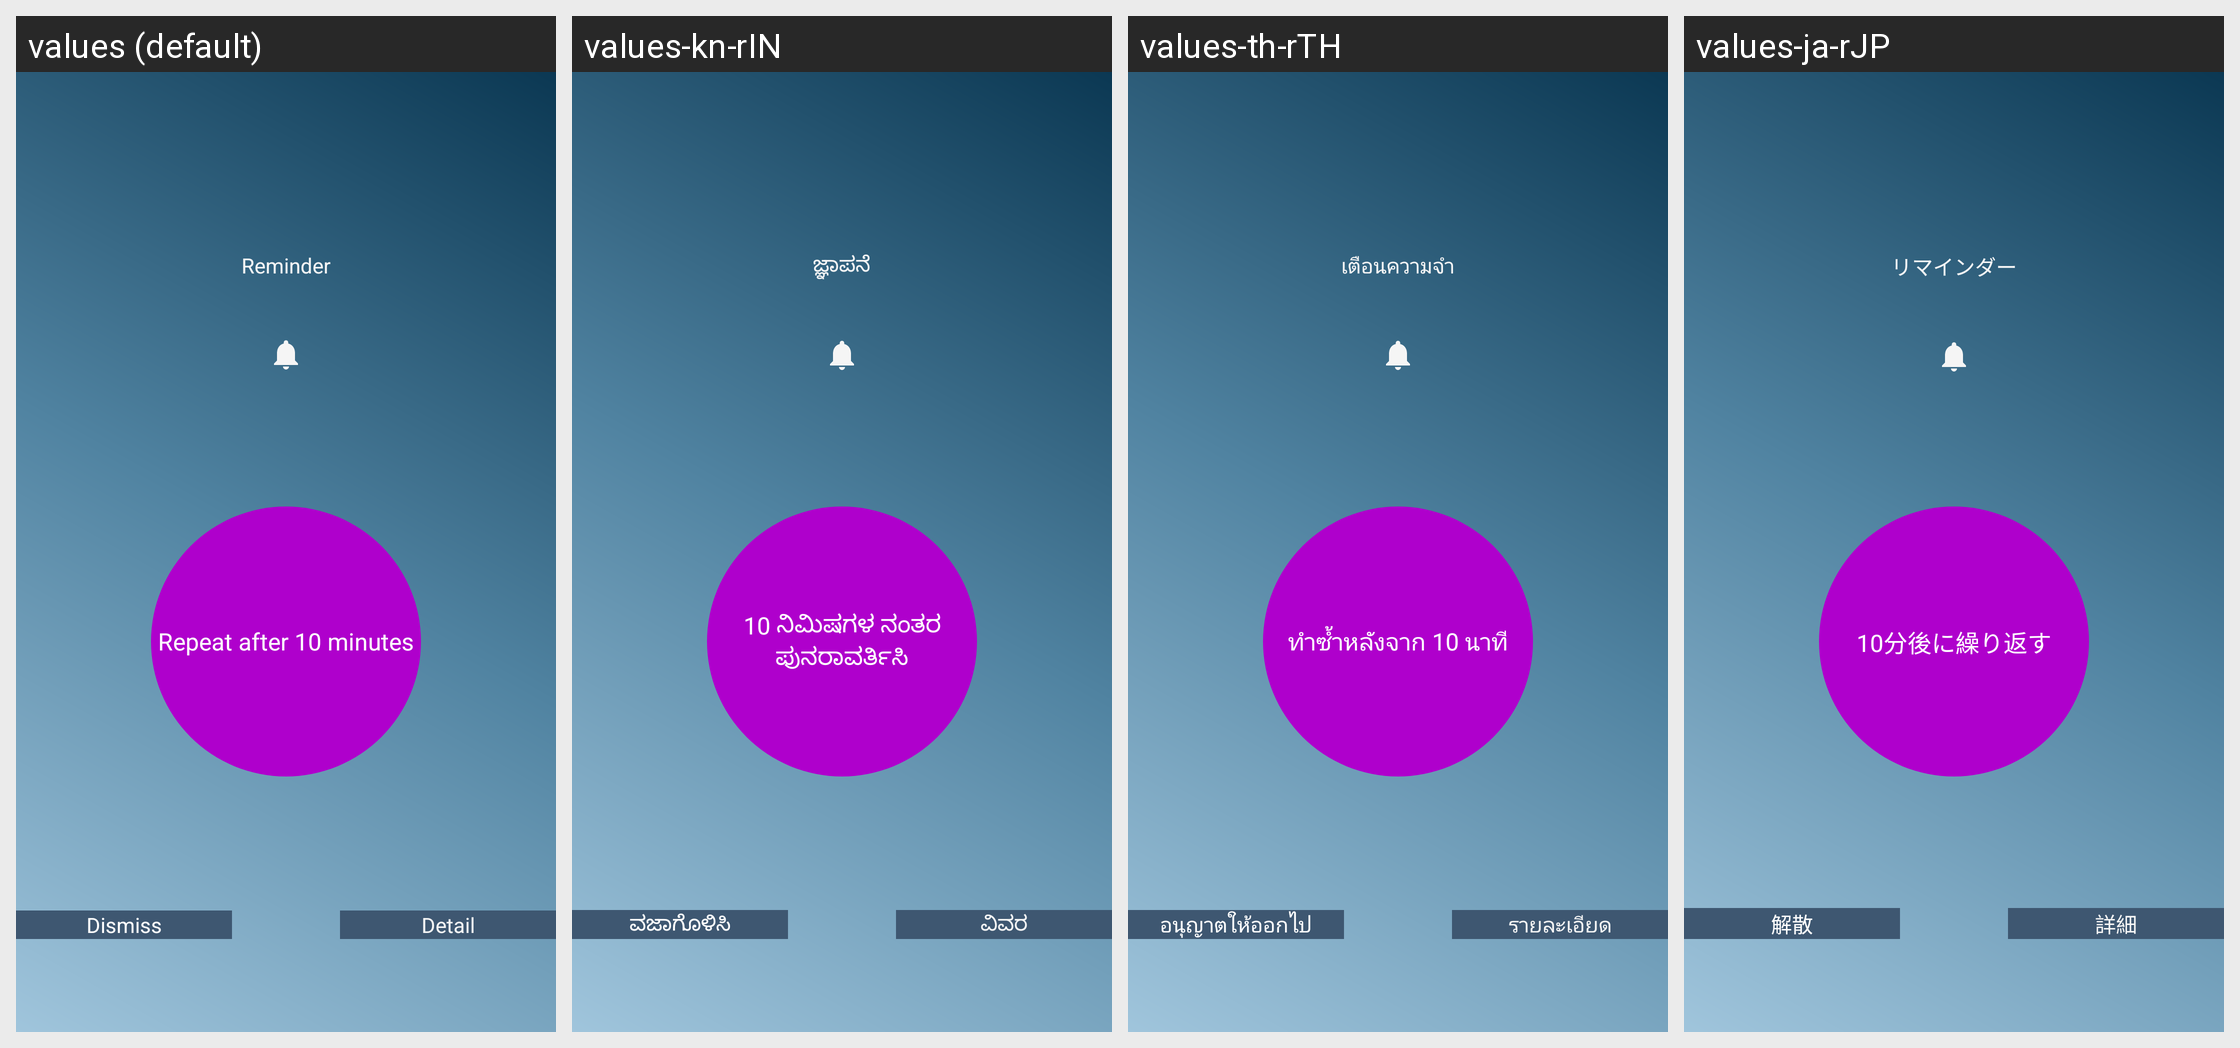

Locale-by-locale string values for the Android screen shown in this grid:
Android screen res/layout/activity_ring.xml rendered under 4 locales, left to right: values (default), values-kn-rIN, values-th-rTH, values-ja-rJP. Device: Nexus 5 (rendered at 1080×1920; each locale shown at half size, 540×960, under a caption strip naming it); theme AppTheme_brown.
Other locales in the repository, not shown: values-de-rDE, values-es-rES, values-fr-rFR, values-in-rID, values-it-rIT, values-ko-rKR, values-lo-rLA, values-sah-rRU, values-vi-rVN, values-zh-rCN.
Strings drawn on this screen, with the default value and each locale's value (text and hints the layout hard-codes, and strings that could not be matched under every locale, appear in the picture but are not listed):

reminder
  values: Reminder
  values-kn-rIN: ಜ್ಞಾಪನೆ
  values-th-rTH: เตือนความจำ
  values-ja-rJP: リマインダー

repeat_after_10_minutes
  values: Repeat after 10 minutes
  values-kn-rIN: 10 ನಿಮಿಷಗಳ ನಂತರ ಪುನರಾವರ್ತಿಸಿ
  values-th-rTH: ทำซ้ำหลังจาก 10 นาที
  values-ja-rJP: 10分後に繰り返す

dismiss
  values: Dismiss
  values-kn-rIN: ವಜಾಗೊಳಿಸಿ
  values-th-rTH: อนุญาตให้ออกไป
  values-ja-rJP: 解散

detail
  values: Detail
  values-kn-rIN: ವಿವರ
  values-th-rTH: รายละเอียด
  values-ja-rJP: 詳細
